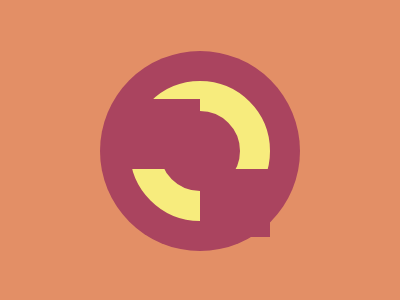

Write a web page that renders exactly this picture using CSS.

<p a>
<p b>
<p c>
<style>
   body{
    margin:0;
    padding:0;
    width:100vw;
    height:100vh;
    position:relative;
    background:#E38F66;
  }
  p[a] {
    width: 80px;
    height: 80px;
    background: #AA445F;
    border-radius:50%;
    margin-left:130px;
    
    margin-top:81px;
    border:30px solid #F7EC7D;
    box-shadow: 0 0 0 30px #AA445F;
  }
  p[b]{
    width:70px;
    height:70px;
    background:#AA445F;
    position:absolute;
    margin-top:-138px;
    margin-left:130px;
  }
  p[c]{
    width:70px;
    height:68px;
    background:#AA445F;
    position:absolute;
    margin-top:-68px;
    margin-left:200px;
  }
</style>

<!-- OBJECTIVE -->
<!-- Write HTML/CSS in this editor and replicate the given target image in the least code possible. What you write here, renders as it is -->

<!-- SCORING -->
<!-- The score is calculated based on the number of characters you use (this comment included :P) and how close you replicate the image. Read the FAQS (https://cssbattle.dev/faqs) for more info. -->

<!-- IMPORTANT: remove the comments before submitting -->
